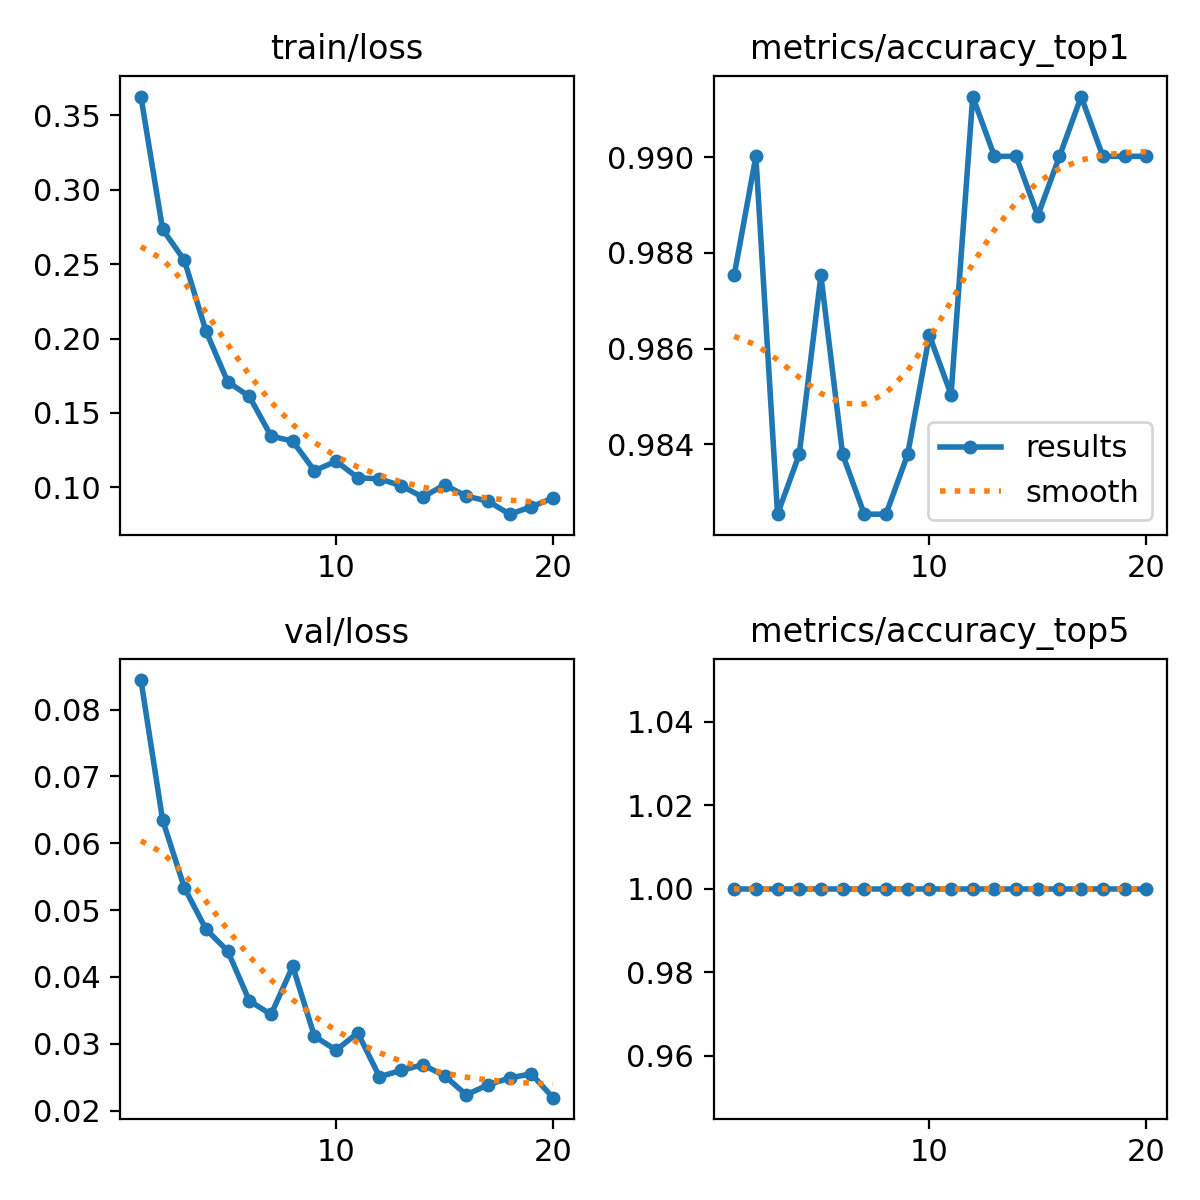

The file beside this chart, header and first rows:
epoch, time, train/loss, metrics/accuracy_top1, metrics/accuracy_top5, val/loss, lr/pg0, lr/pg1, lr/pg2
1, 8.999, 0.3626, 0.9875, 1, 0.08443, 3.98994e-05, 3.98994e-05, 3.98994e-05
2, 18.39, 0.2734, 0.99, 1, 0.06348, 7.6578e-05, 7.6578e-05, 7.6578e-05
3, 27.01, 0.2526, 0.9825, 1, 0.05338, 0.0001092, 0.0001092, 0.0001092
4, 35.7, 0.205, 0.9838, 1, 0.04713, 0.0001039, 0.0001039, 0.0001039
5, 44.27, 0.1709, 0.9875, 1, 0.04389, 9.7844e-05, 9.7844e-05, 9.7844e-05
6, 52.33, 0.1611, 0.9838, 1, 0.03642, 9.1805e-05, 9.1805e-05, 9.1805e-05
7, 60.75, 0.1344, 0.9825, 1, 0.03439, 8.5766e-05, 8.5766e-05, 8.5766e-05
8, 69.26, 0.131, 0.9825, 1, 0.04159, 7.9727e-05, 7.9727e-05, 7.9727e-05
9, 77.75, 0.1111, 0.9838, 1, 0.03112, 7.3688e-05, 7.3688e-05, 7.3688e-05
10, 86.61, 0.1175, 0.9863, 1, 0.02905, 6.7649e-05, 6.7649e-05, 6.7649e-05
11, 95.21, 0.1064, 0.985, 1, 0.03163, 6.161e-05, 6.161e-05, 6.161e-05
12, 103.9, 0.1057, 0.9913, 1, 0.02506, 5.5571e-05, 5.5571e-05, 5.5571e-05
13, 112.6, 0.1011, 0.99, 1, 0.02601, 4.9532e-05, 4.9532e-05, 4.9532e-05
14, 121.2, 0.0934, 0.99, 1, 0.02685, 4.3493e-05, 4.3493e-05, 4.3493e-05
15, 129.9, 0.1017, 0.9888, 1, 0.02521, 3.7454e-05, 3.7454e-05, 3.7454e-05
16, 138.5, 0.09407, 0.99, 1, 0.02236, 3.1415e-05, 3.1415e-05, 3.1415e-05
17, 147.3, 0.09075, 0.9913, 1, 0.02384, 2.5376e-05, 2.5376e-05, 2.5376e-05
18, 156, 0.08196, 0.99, 1, 0.02488, 1.9337e-05, 1.9337e-05, 1.9337e-05
19, 164.6, 0.0869, 0.99, 1, 0.0255, 1.3298e-05, 1.3298e-05, 1.3298e-05
20, 173.2, 0.09281, 0.99, 1, 0.02193, 7.259e-06, 7.259e-06, 7.259e-06
